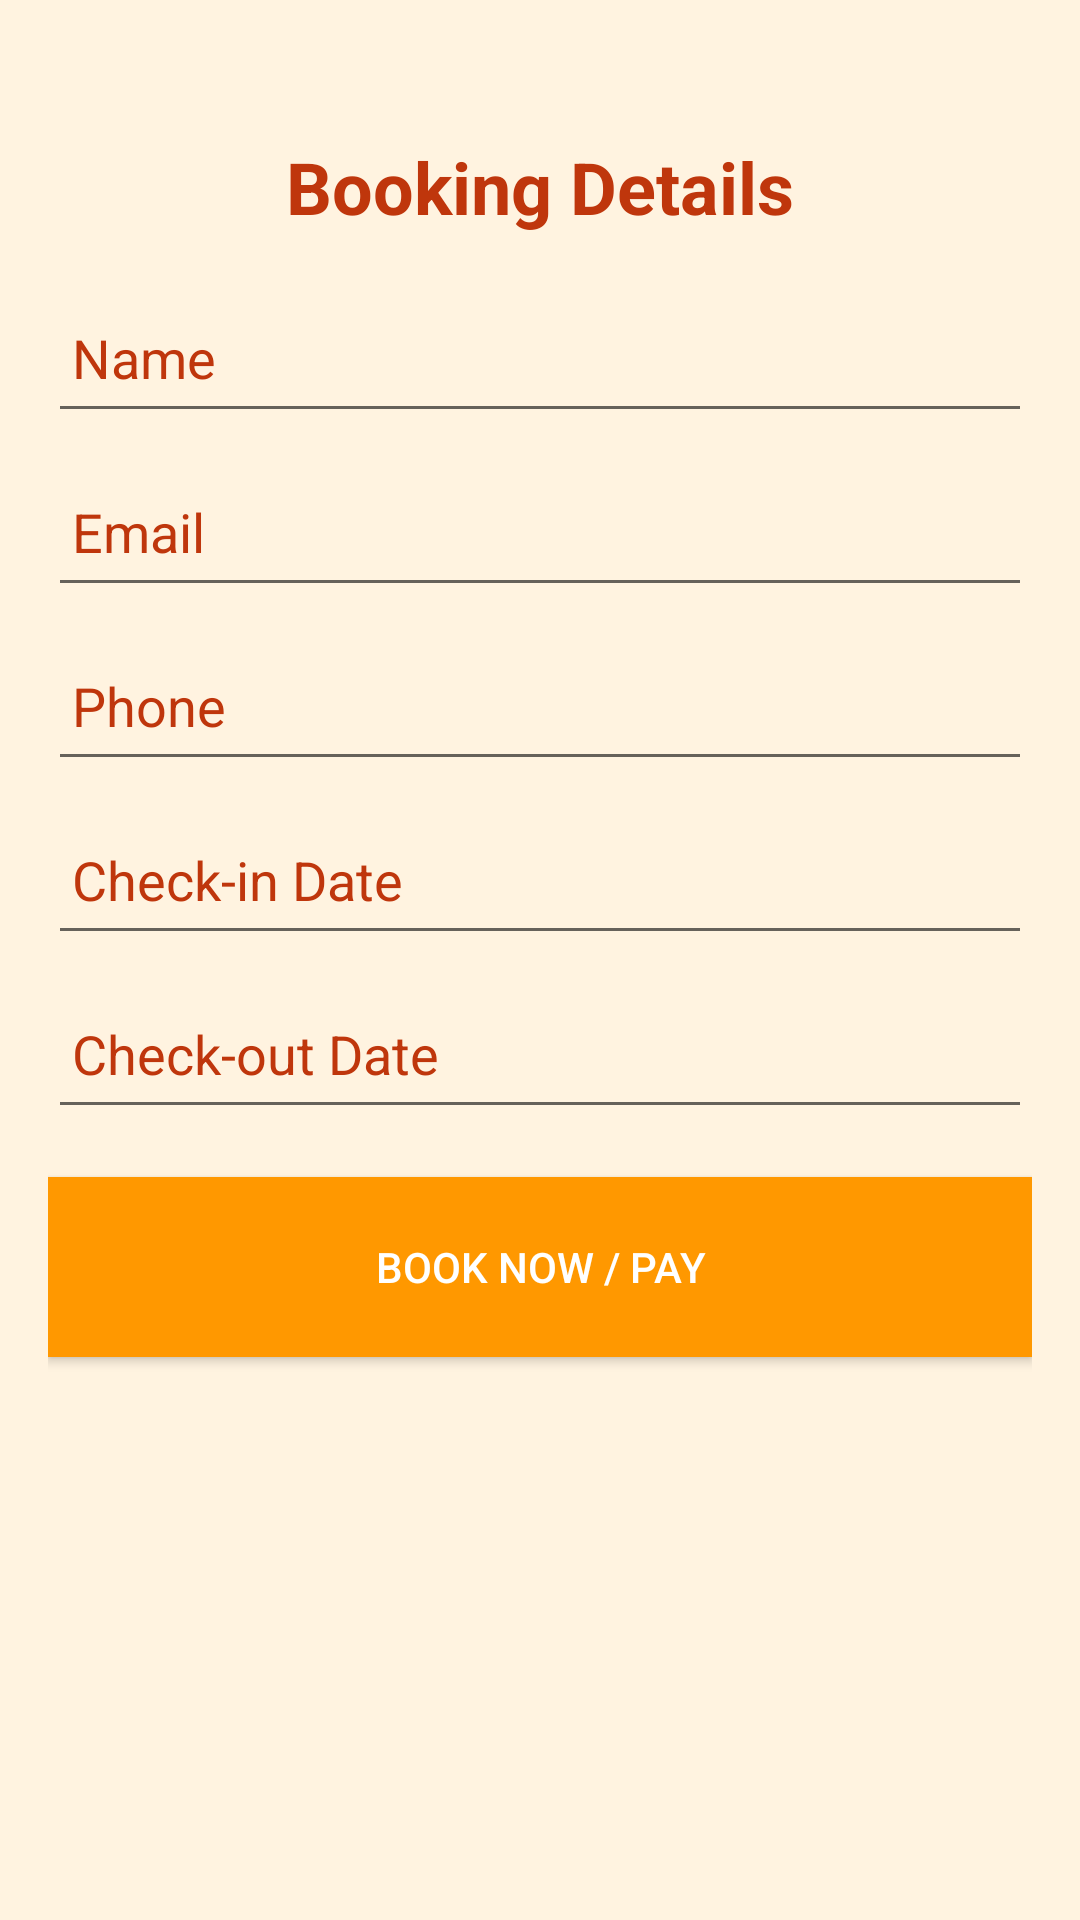

Layout XML and referenced resources for this Android screen:
<!-- AndroidManifest.xml: application theme AppTheme -->
<!-- res/layout/booking_details.xml -->
<?xml version="1.0" encoding="utf-8"?>
<ScrollView
    xmlns:android="http://schemas.android.com/apk/res/android"
    android:layout_width="match_parent"
    android:layout_height="match_parent"
    android:fillViewport="true"
    android:id="@+id/main"
    >

    <LinearLayout
        android:layout_width="match_parent"
        android:layout_height="wrap_content"
        android:orientation="vertical"
        android:padding="16dp"
        android:background="#FFF3E0">  

        
        <TextView
            android:id="@+id/tvRoomHeader"
            android:layout_width="match_parent"
            android:layout_height="wrap_content"
            android:text="Booking Details"
            android:textSize="24sp"
            android:textStyle="bold"
            android:gravity="center"
            android:layout_marginTop="30dp"
            android:layout_marginBottom="16dp"
            android:textColor="#BF360C"/>  

        
        <EditText
            android:id="@+id/etName"
            android:layout_width="match_parent"
            android:layout_height="50dp"
            android:hint="Name"
            android:padding="8dp"
            android:textColor="#000000"
            android:textColorHint="#BF360C"/>

        
        <EditText
            android:id="@+id/etEmail"
            android:layout_width="match_parent"
            android:layout_height="50dp"
            android:hint="Email"
            android:inputType="textEmailAddress"
            android:layout_marginTop="8dp"
            android:padding="8dp"
            android:textColor="#000000"
            android:textColorHint="#BF360C"/>

        
        <EditText
            android:id="@+id/etPhone"
            android:layout_width="match_parent"
            android:layout_height="50dp"
            android:hint="Phone"
            android:inputType="phone"
            android:layout_marginTop="8dp"
            android:padding="8dp"
            android:textColor="#000000"
            android:textColorHint="#BF360C"/>

        
        <EditText
            android:id="@+id/etCheckInDate"
            android:layout_width="match_parent"
            android:layout_height="50dp"
            android:hint="Check-in Date"
            android:focusable="false"
            android:layout_marginTop="8dp"
            android:padding="8dp"
            android:textColor="#000000"
            android:textColorHint="#BF360C"/>

        
        <EditText
            android:id="@+id/etCheckOutDate"
            android:layout_width="match_parent"
            android:layout_height="50dp"
            android:hint="Check-out Date"
            android:focusable="false"
            android:layout_marginTop="8dp"
            android:padding="8dp"
            android:textColor="#000000"
            android:textColorHint="#BF360C"/>

        
        <Button
            android:id="@+id/btnSubmitBooking"
            android:layout_width="match_parent"
            android:layout_height="60dp"
            android:text="BOOK NOW / PAY"
            android:layout_marginTop="16dp"
            android:textColor="@android:color/white"
            android:background="#FF9800"/>  

        
        <LinearLayout
            android:layout_width="match_parent"
            android:layout_height="wrap_content"
            android:layout_marginTop="24dp"
            android:gravity="center"
            android:orientation="horizontal">

            <ImageView
                android:id="@+id/ivCall"
                android:layout_width="48dp"
                android:layout_height="48dp"
                android:contentDescription="Call Icon"


                />

            <ImageView
                android:id="@+id/ivFacebook"
                android:layout_width="48dp"
                android:layout_height="48dp"
                android:layout_marginStart="16dp"
                android:contentDescription="Facebook Icon"

                />

            <ImageView
                android:id="@+id/ivTwitter"
                android:layout_width="48dp"
                android:layout_height="48dp"
                android:layout_marginStart="16dp"
                android:contentDescription="Twitter Icon"

                />

            <ImageView
                android:id="@+id/ivWhatsapp"
                android:layout_width="57dp"
                android:layout_height="63dp"
                android:layout_marginStart="16dp"
                android:contentDescription="Whatsapp Icon"
                />
        </LinearLayout>

    </LinearLayout>
</ScrollView>
<!-- resources referenced by this layout -->
<resources>
  <style name="AppTheme" parent="Theme.AppCompat.Light.NoActionBar">
          
          <item name="colorPrimary">#3F51B5</item>
          <item name="colorPrimaryDark">#303F9F</item>
          <item name="colorAccent">#FF4081</item>
      </style>
</resources>
